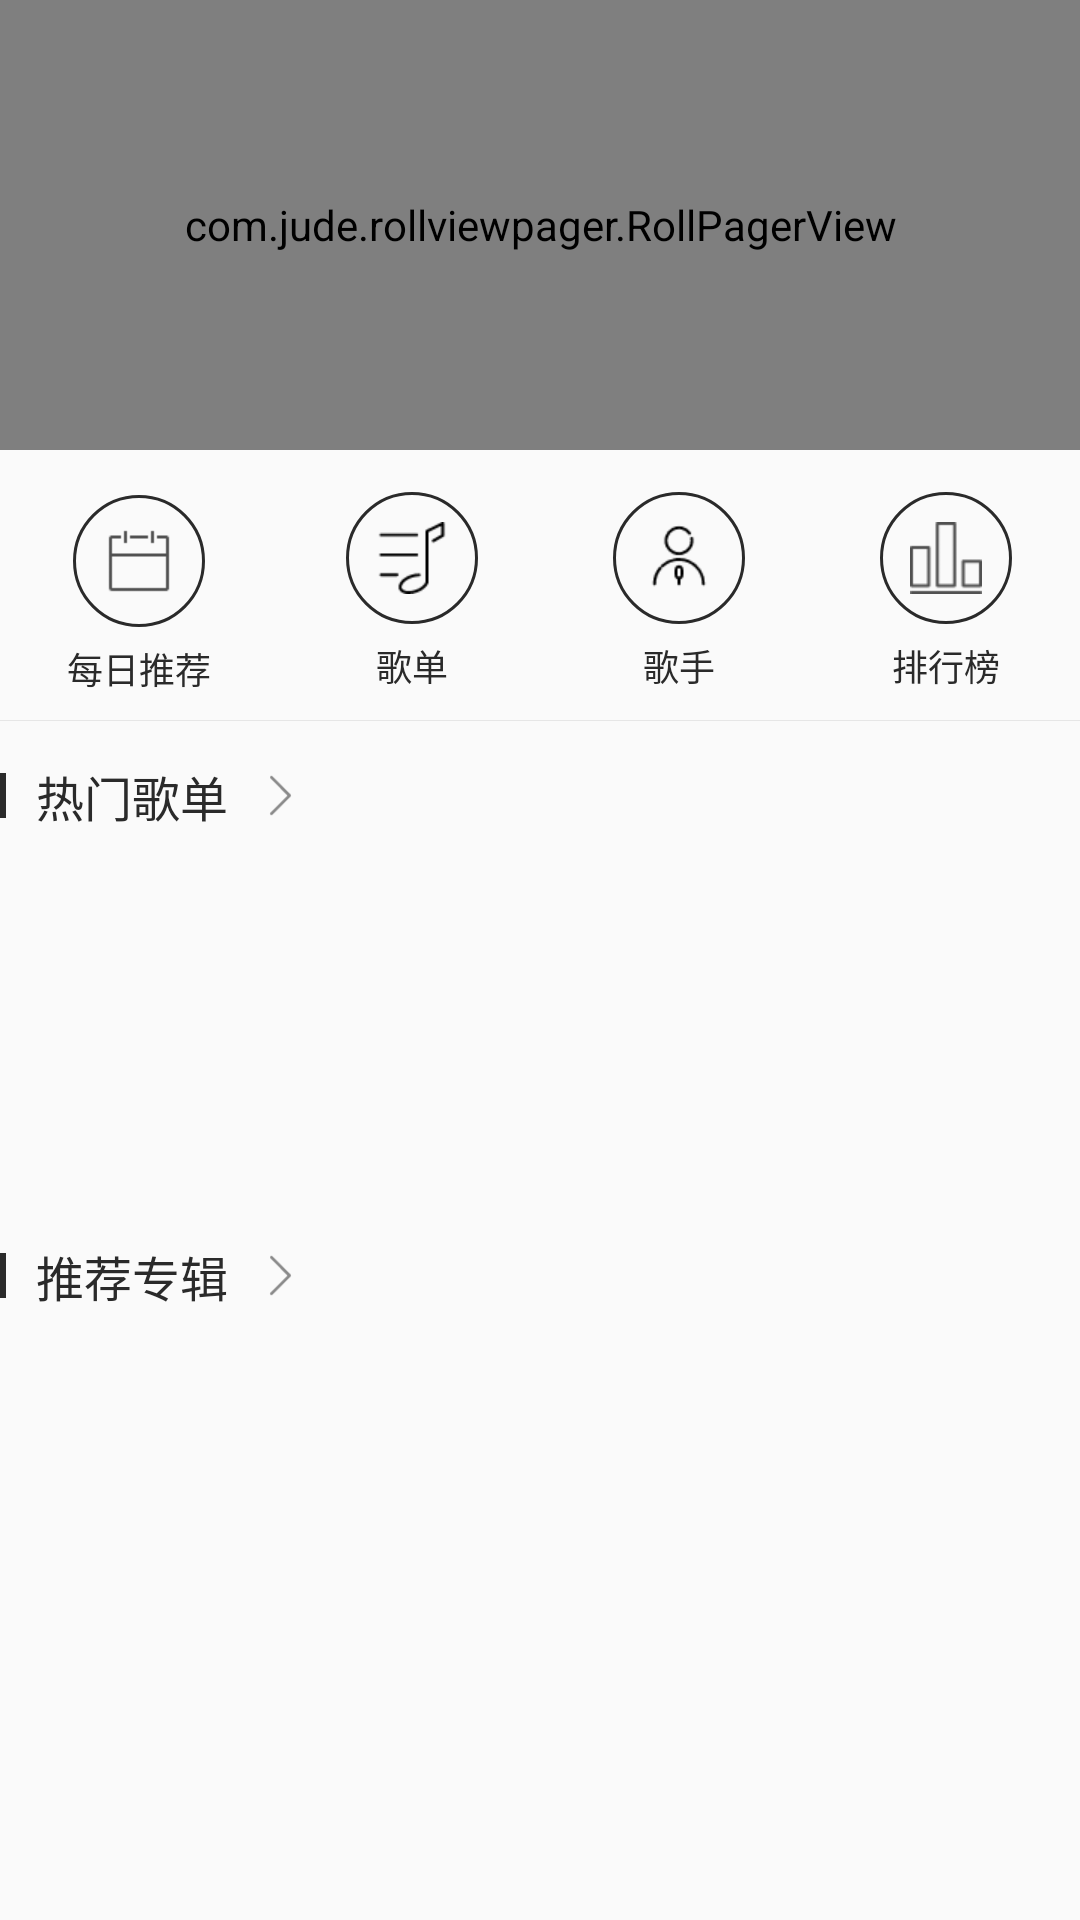

Reconstruct the res/layout file that produces this screen, plus the resources it refers to.
<!-- AndroidManifest.xml: application theme AppTheme -->
<!-- res/layout/fragment_online_music.xml -->
<?xml version="1.0" encoding="utf-8"?>
<ScrollView
    xmlns:android="http://schemas.android.com/apk/res/android"
    android:layout_width="match_parent"
    android:layout_height="match_parent"
    xmlns:app="http://schemas.android.com/apk/res-auto">

    <LinearLayout
        android:layout_width="match_parent"
        android:layout_height="wrap_content"
        android:orientation="vertical">

        <com.jude.rollviewpager.RollPagerView
            android:id="@+id/mViewPage"
            android:layout_width="match_parent"
            android:layout_height="150dp"
            app:rollviewpager_play_delay="3000"/>

        <include
            android:layout_width="match_parent"
            android:layout_height="wrap_content"
            android:layout_marginTop="5dp"
            layout="@layout/layout_online_banna"/>

        <View
            android:layout_width="match_parent"
            android:layout_height="0.1dp"
            android:background="@color/color_light_gray"/>

        <RelativeLayout
            android:id="@+id/mLayoutRecomBill"
            android:layout_width="match_parent"
            android:layout_height="30dp"
            android:layout_marginTop="10dp">

            <View
                android:id="@+id/view_left_1"
                android:layout_width="2dp"
                android:layout_height="15dp"
                android:layout_centerVertical="true"
                android:background="@color/color_black"/>

            <TextView
                android:id="@+id/tv_center_1"
                android:layout_width="wrap_content"
                android:layout_height="match_parent"
                android:layout_centerVertical="true"
                android:layout_marginLeft="10dp"
                android:layout_marginRight="10dp"
                android:layout_toRightOf="@+id/view_left_1"
                android:gravity="center"
                android:text="@string/tv_hot_gedan"
                android:textColor="@color/color_black"
                android:textSize="16sp"/>

            <ImageView
                android:layout_width="15dp"
                android:layout_height="15dp"
                android:layout_centerVertical="true"
                android:layout_toRightOf="@+id/tv_center_1"
                android:src="@mipmap/arrow_right"/>

        </RelativeLayout>

        <android.support.v7.widget.RecyclerView
            android:id="@+id/mRcvRecomBill"
            android:layout_width="match_parent"
            android:layout_height="wrap_content"
            android:layout_marginTop="5dp"
            android:minHeight="120dp"/>

        <RelativeLayout
            android:id="@+id/mLayoutRecomAlbum"
            android:layout_width="match_parent"
            android:layout_height="30dp"
            android:layout_marginTop="5dp">

            <View
                android:id="@+id/view_left_2"
                android:layout_width="2dp"
                android:layout_height="15dp"
                android:layout_centerVertical="true"
                android:background="@color/color_black"/>

            <TextView
                android:id="@+id/tv_center_2"
                android:layout_width="wrap_content"
                android:layout_height="match_parent"
                android:layout_centerVertical="true"
                android:layout_marginLeft="10dp"
                android:layout_marginRight="10dp"
                android:layout_toRightOf="@+id/view_left_2"
                android:gravity="center"
                android:text="@string/tv_recom_album"
                android:textColor="@color/color_black"
                android:textSize="16sp"/>

            <ImageView
                android:layout_width="15dp"
                android:layout_height="15dp"
                android:layout_centerVertical="true"
                android:layout_toRightOf="@+id/tv_center_2"
                android:src="@mipmap/arrow_right"/>

        </RelativeLayout>

        <android.support.v7.widget.RecyclerView
            android:id="@+id/mRcvRecomAlbum"
            android:layout_width="match_parent"
            android:layout_height="wrap_content"
            android:layout_marginTop="5dp"
            android:minHeight="120dp"/>

    </LinearLayout>

</ScrollView>
<!-- res/layout/layout_online_banna.xml (included above) -->
<?xml version="1.0" encoding="utf-8"?>
<LinearLayout
    xmlns:android="http://schemas.android.com/apk/res/android"
    android:layout_width="match_parent"
    android:layout_height="wrap_content"
    android:orientation="horizontal"
    android:gravity="center">

    <View
        android:layout_width="0dp"
        android:layout_weight="1"
        android:layout_height="match_parent"/>

    <RelativeLayout
        android:id="@+id/mLayoutRecomMusic"
        android:layout_width="wrap_content"
        android:layout_height="85dp"
        android:gravity="center">

        <ImageView
            android:id="@+id/iv1"
            android:layout_width="wrap_content"
            android:layout_height="wrap_content"
            android:background="@drawable/img_round_bg"
            android:padding="10dp"
            android:layout_centerVertical="true"
            android:src="@mipmap/ic_online_calen"
            android:layout_centerHorizontal="true"/>

        <TextView
            android:id="@+id/mTvDay"
            android:layout_width="wrap_content"
            android:layout_height="wrap_content"
            android:layout_centerHorizontal="true"
            android:layout_centerInParent="true"
            android:textSize="12sp"
            android:textColor="@color/color_black"
            android:paddingTop="5dp"/>

        <TextView
            android:id="@+id/tv1"
            android:layout_width="wrap_content"
            android:layout_height="wrap_content"
            android:layout_below="@+id/iv1"
            android:text="@string/tv_recom_date"
            android:layout_centerHorizontal="true"
            android:textSize="12sp"
            android:textColor="@color/color_black"
            android:layout_marginTop="5dp"/>

    </RelativeLayout>

    <View
        android:layout_width="0dp"
        android:layout_weight="2"
        android:layout_height="match_parent"/>

    <RelativeLayout
        android:id="@+id/mLayoutBill"
        android:layout_width="wrap_content"
        android:layout_height="85dp"
        android:gravity="center">

        <ImageView
            android:id="@+id/iv2"
            android:layout_width="wrap_content"
            android:layout_height="wrap_content"
            android:background="@drawable/img_round_bg"
            android:padding="10dp"
            android:layout_centerHorizontal="true"
            android:src="@mipmap/ic_online_bill"/>

        <TextView
            android:id="@+id/tv2"
            android:layout_width="wrap_content"
            android:layout_height="wrap_content"
            android:layout_below="@+id/iv2"
            android:text="@string/tv_bill"
            android:textSize="12sp"
            android:layout_centerHorizontal="true"
            android:textColor="@color/color_black"
            android:layout_marginTop="5dp"/>

    </RelativeLayout>

    <View
        android:layout_width="0dp"
        android:layout_weight="2"
        android:layout_height="match_parent"/>

    <RelativeLayout
        android:id="@+id/mLayoutArtist"
        android:layout_width="wrap_content"
        android:layout_height="85dp"
        android:gravity="center">

        <ImageView
            android:id="@+id/iv3"
            android:layout_width="wrap_content"
            android:layout_height="wrap_content"
            android:background="@drawable/img_round_bg"
            android:padding="10dp"
            android:layout_centerHorizontal="true"
            android:src="@mipmap/ic_online_artist"/>

        <TextView
            android:id="@+id/tv3"
            android:layout_width="wrap_content"
            android:layout_height="wrap_content"
            android:layout_below="@+id/iv3"
            android:text="@string/tv_singer_2"
            android:textSize="12sp"
            android:layout_centerHorizontal="true"
            android:textColor="@color/color_black"
            android:layout_marginTop="5dp"/>

    </RelativeLayout>

    <View
        android:layout_width="0dp"
        android:layout_weight="2"
        android:layout_height="match_parent"/>

    <RelativeLayout
        android:id="@+id/mLayoutRank"
        android:layout_width="wrap_content"
        android:layout_height="85dp"
        android:gravity="center">

        <ImageView
            android:id="@+id/iv4"
            android:layout_width="wrap_content"
            android:layout_height="wrap_content"
            android:background="@drawable/img_round_bg"
            android:padding="10dp"
            android:layout_centerHorizontal="true"
            android:src="@mipmap/ic_online_rank"/>

        <TextView
            android:id="@+id/tv4"
            android:layout_width="wrap_content"
            android:layout_height="wrap_content"
            android:layout_below="@+id/iv4"
            android:text="@string/tv_rank_bill"
            android:textSize="12sp"
            android:layout_centerHorizontal="true"
            android:textColor="@color/color_black"
            android:layout_marginTop="5dp"/>

    </RelativeLayout>

    <View
        android:layout_width="0dp"
        android:layout_weight="1"
        android:layout_height="match_parent"/>

</LinearLayout>
<!-- resources referenced by this layout -->
<resources>
  <color name="color_black">#2a2a2a</color>
  <color name="color_light_gray">#e6e6e6</color>
  <!-- drawable img_round_bg (drawable) -->
  <?xml version="1.0" encoding="utf-8"?>
  <shape xmlns:android="http://schemas.android.com/apk/res/android"
      android:shape="oval">
  
      <stroke android:color="@color/color_black"
              android:width="1dp"/>
  
  </shape>
  <!-- mipmap arrow_right: png bitmap (mipmap-xhdpi, 850 bytes) -->
  <!-- mipmap ic_online_artist: png bitmap (mipmap-xhdpi, 921 bytes) -->
  <!-- mipmap ic_online_bill: png bitmap (mipmap-xhdpi, 720 bytes) -->
  <!-- mipmap ic_online_calen: png bitmap (mipmap-xhdpi, 367 bytes) -->
  <!-- mipmap ic_online_rank: png bitmap (mipmap-xhdpi, 509 bytes) -->
  <string name="tv_bill">歌单</string>
  <string name="tv_hot_gedan">热门歌单</string>
  <string name="tv_rank_bill">排行榜</string>
  <string name="tv_recom_album">推荐专辑</string>
  <string name="tv_recom_date">每日推荐</string>
  <string name="tv_singer_2">歌手</string>
  <style name="AppTheme" parent="Theme.AppCompat.Light.NoActionBar">
          
          <item name="colorPrimary">@color/colorPrimary</item>
          <item name="colorPrimaryDark">@color/colorPrimaryDark</item>
          <item name="colorAccent">@color/colorAccent</item>
      </style>
  <color name="colorPrimary">#393838</color>
  <color name="colorPrimaryDark">#393838</color>
  <color name="colorAccent">#FFFFFF</color>
</resources>
